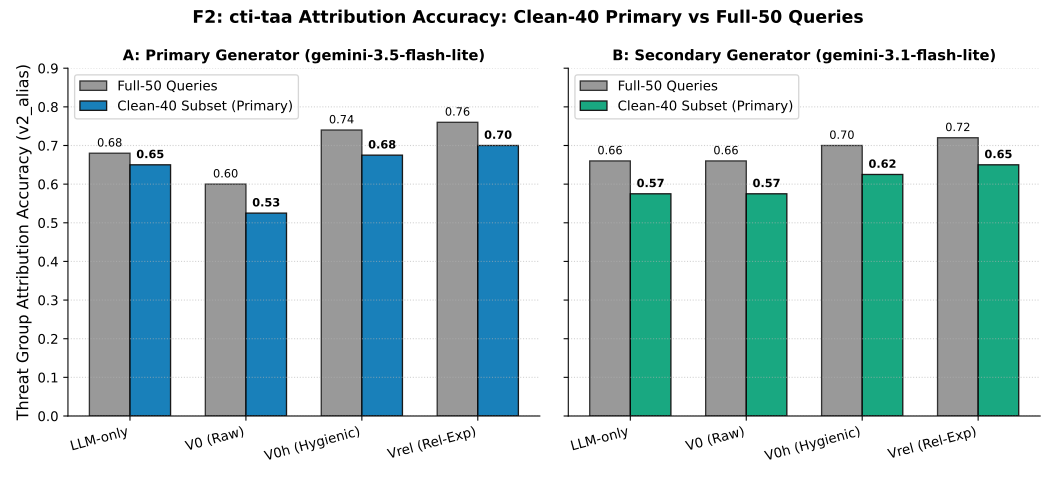

Values plotted in this chart, from the file beside it:
generator, arm, full_50, clean_40
Primary (3.5-flash-lite), LLM-only, 0.68, 0.65
Primary (3.5-flash-lite), V0 (Raw prompt), 0.6, 0.525
Primary (3.5-flash-lite), V0h (Hygienic), 0.74, 0.675
Primary (3.5-flash-lite), Vrel (Relationship), 0.76, 0.7
Secondary (3.1-flash-lite), LLM-only, 0.66, 0.575
Secondary (3.1-flash-lite), V0 (Raw prompt), 0.66, 0.575
Secondary (3.1-flash-lite), V0h (Hygienic), 0.7, 0.625
Secondary (3.1-flash-lite), Vrel (Relationship), 0.72, 0.65
